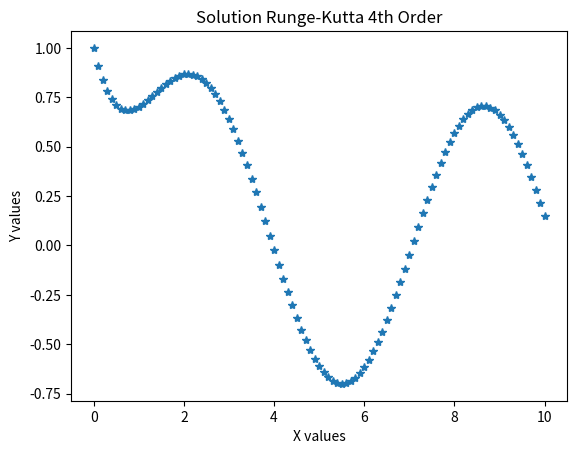

Source code (Python):
# Runge-Kutta 4th order

# INPUT: y' = f(x,y)  : diferential equation
#        y(x(0)) = y0 : initial condition
#        xf           : variable final which define range
#        n            : number of points
# OUTPUT: Aproximation solution of ordinary diferential equation whit its
#         respective graph


import numpy as np
import matplotlib.pyplot as plt

def rg4(x0,y0,xf,n):

    h = (xf-x0)/(n-1)
    x = np.linspace(x0,xf,n)
    y = np.zeros([n,1])

    y[0] = y0
    for i in range(1,n):
        k1 = h*f(x[i-1],y[i-1])
        k2 = h*f(x[i-1]+h/2,y[i-1]+k1/2)
        k3 = h*f(x[i-1]+h/2,y[i-1]+k2/2)
        k4 = h*f(x[i-1]+h, y[i-1]+k3)
        y[i] = y[i-1]+(k1+2*k2+2*k3+k4)/6
        
    plt.plot(x,y,'*')
    plt.xlabel("X values")
    plt.ylabel("Y values")
    plt.title("Solution Runge-Kutta 4th Order")
    plt.show()

def f(x,y):
    return -y+np.sin(x) # modify function to use this file.

def main():

    x0 = 0.0
    y0 = 1
    xf = 10 
    n  = 101 
    rg4(x0,y0,xf,n)

main()
                                      
    
